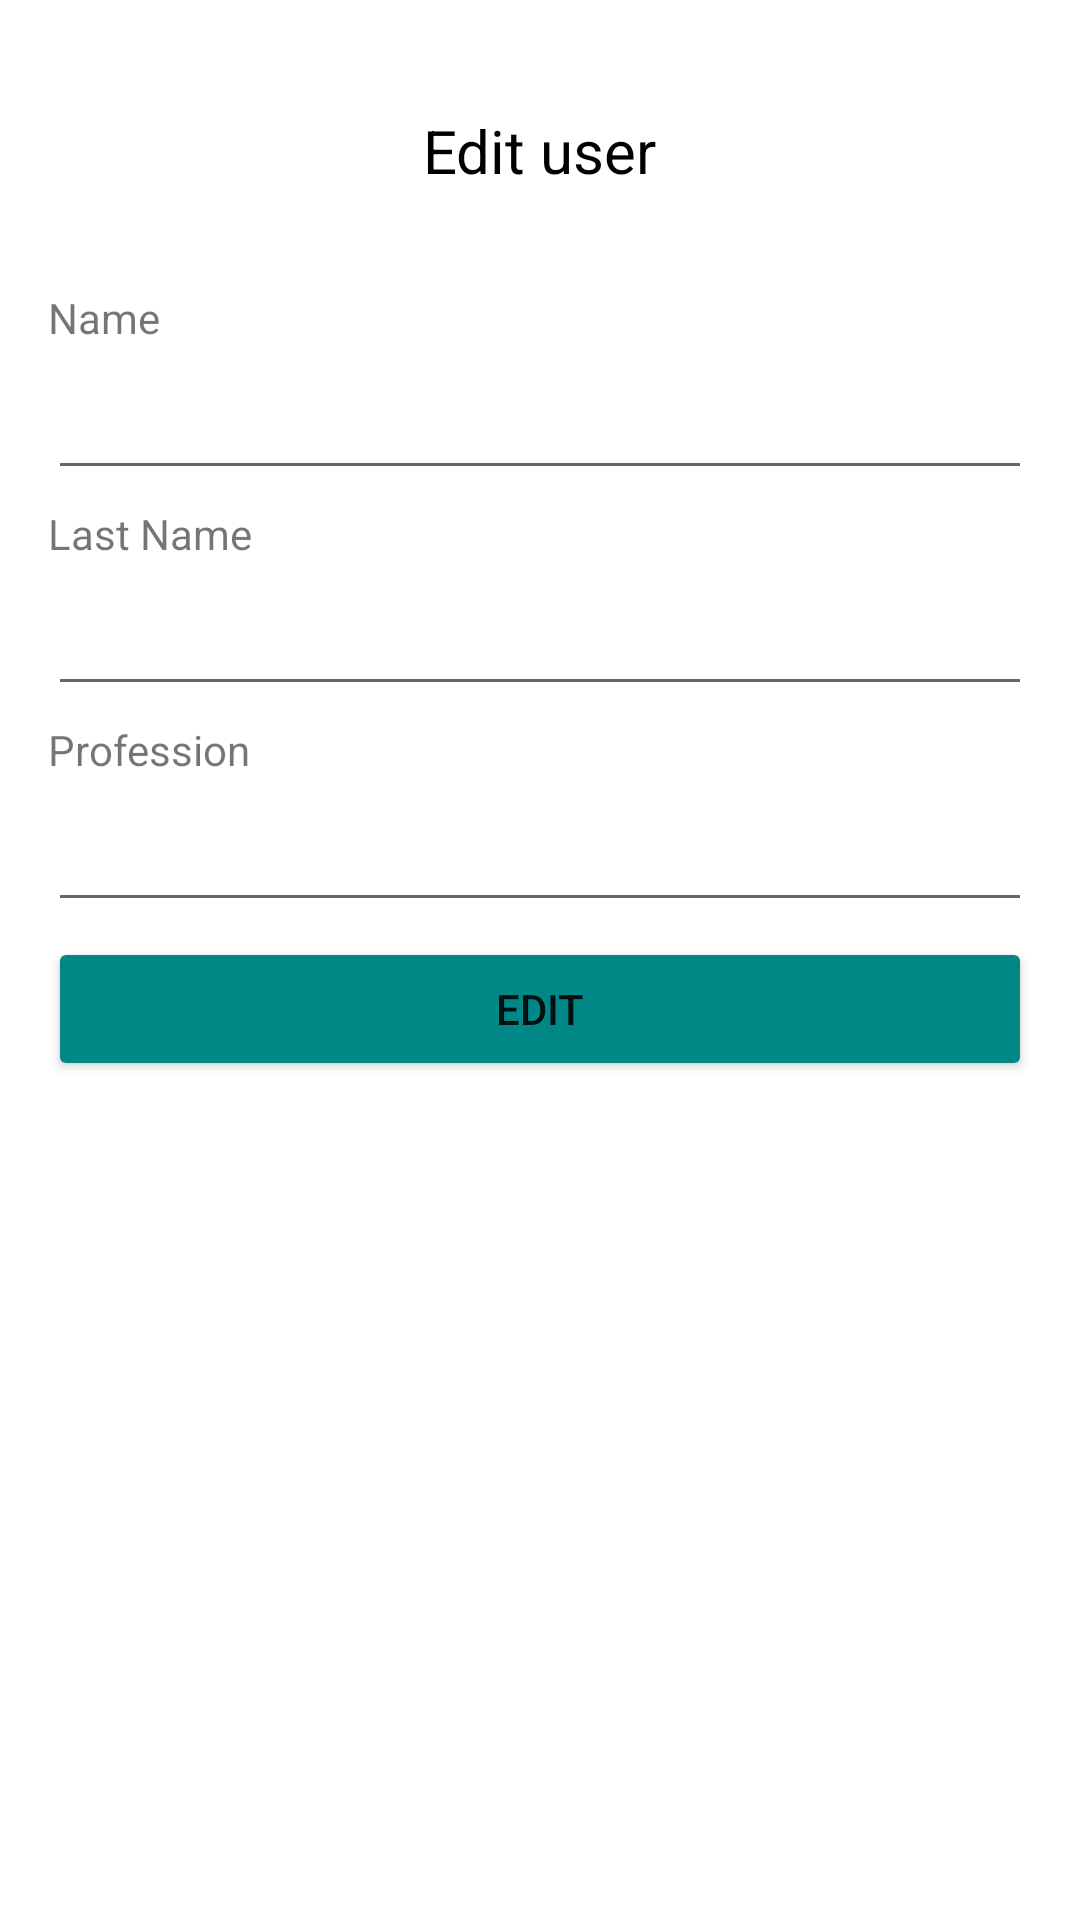

Reconstruct the res/layout file that produces this screen, plus the resources it refers to.
<!-- AndroidManifest.xml: application theme Theme.Timetrack -->
<!-- res/layout/activity_edit_user.xml -->
<?xml version="1.0" encoding="utf-8"?>
<androidx.constraintlayout.widget.ConstraintLayout xmlns:android="http://schemas.android.com/apk/res/android"
    xmlns:app="http://schemas.android.com/apk/res-auto"
    xmlns:tools="http://schemas.android.com/tools"
    android:layout_width="match_parent"
    android:layout_height="match_parent"
    tools:context=".admin.EditUser">

    <TextView
        android:id="@+id/lblTitle"
        android:layout_width="wrap_content"
        android:layout_height="wrap_content"
        android:text="@string/edit_user"
        android:textSize="20sp"
        app:layout_constraintBottom_toBottomOf="parent"
        app:layout_constraintEnd_toEndOf="parent"
        app:layout_constraintStart_toStartOf="parent"
        app:layout_constraintTop_toTopOf="parent"
        app:layout_constraintVertical_bias="0.060000002"
        android:textColor="@color/black"/>

    <LinearLayout
        android:layout_width="match_parent"
        android:layout_height="wrap_content"
        android:orientation="vertical"
        android:padding="16dp"
        app:layout_constraintStart_toStartOf="parent"
        app:layout_constraintEnd_toEndOf="parent"
        app:layout_constraintBottom_toBottomOf="parent"
        app:layout_constraintTop_toBottomOf="@+id/lblTitle"
        app:layout_constraintVertical_bias="0.060000002">

        <TextView
            android:id="@+id/lbl_name"
            android:layout_width="match_parent"
            android:layout_height="wrap_content"
            android:text="@string/name" />

        <EditText
            android:id="@+id/user_name"
            android:layout_width="match_parent"
            android:layout_height="wrap_content"
            android:layout_marginBottom="5dp"
            android:minHeight="48dp"
            tools:text="John" />

        <TextView
            android:id="@+id/lbl_last_name"
            android:layout_width="match_parent"
            android:layout_height="wrap_content"
            android:text="@string/last_name" />

        <EditText
            android:id="@+id/user_last_name"
            android:layout_width="match_parent"
            android:layout_height="wrap_content"
            android:layout_marginBottom="5dp"
            android:minHeight="48dp"
            tools:text="Doe" />

        <TextView
            android:id="@+id/lbl_profession"
            android:layout_width="match_parent"
            android:layout_height="wrap_content"
            android:text="@string/profession" />

        <EditText
            android:id="@+id/user_profession"
            android:layout_width="match_parent"
            android:layout_height="wrap_content"
            android:layout_marginBottom="5dp"
            android:minHeight="48dp"
            tools:text="Frontend developer" />
        <Button
            android:id="@+id/btnEdit"
            android:layout_width="match_parent"
            android:layout_height="wrap_content"
            android:text="@string/edit"
            android:backgroundTint="@color/teal_700"/>
    </LinearLayout>
</androidx.constraintlayout.widget.ConstraintLayout>
<!-- resources referenced by this layout -->
<resources>
  <color name="black">#FF000000</color>
  <color name="teal_700">#FF018786</color>
  <string name="edit">Edit</string>
  <string name="edit_user">Edit user</string>
  <string name="last_name">Last Name</string>
  <string name="name">Name</string>
  <string name="profession">Profession</string>
  <style name="Theme.Timetrack" parent="Theme.MaterialComponents.DayNight.DarkActionBar">
          
          <item name="colorPrimary">@color/purple_500</item>
          <item name="colorPrimaryVariant">@color/purple_700</item>
          <item name="colorOnPrimary">@color/white</item>
          
          <item name="colorSecondary">@color/teal_200</item>
          <item name="colorSecondaryVariant">@color/teal_700</item>
          <item name="colorOnSecondary">@color/black</item>
          
          <item name="android:statusBarColor">?attr/colorPrimaryVariant</item>
          
      </style>
  <color name="purple_500">#FF6200EE</color>
  <color name="purple_700">#FF3700B3</color>
  <color name="white">#FFFFFFFF</color>
  <color name="teal_200">#FF03DAC5</color>
</resources>
